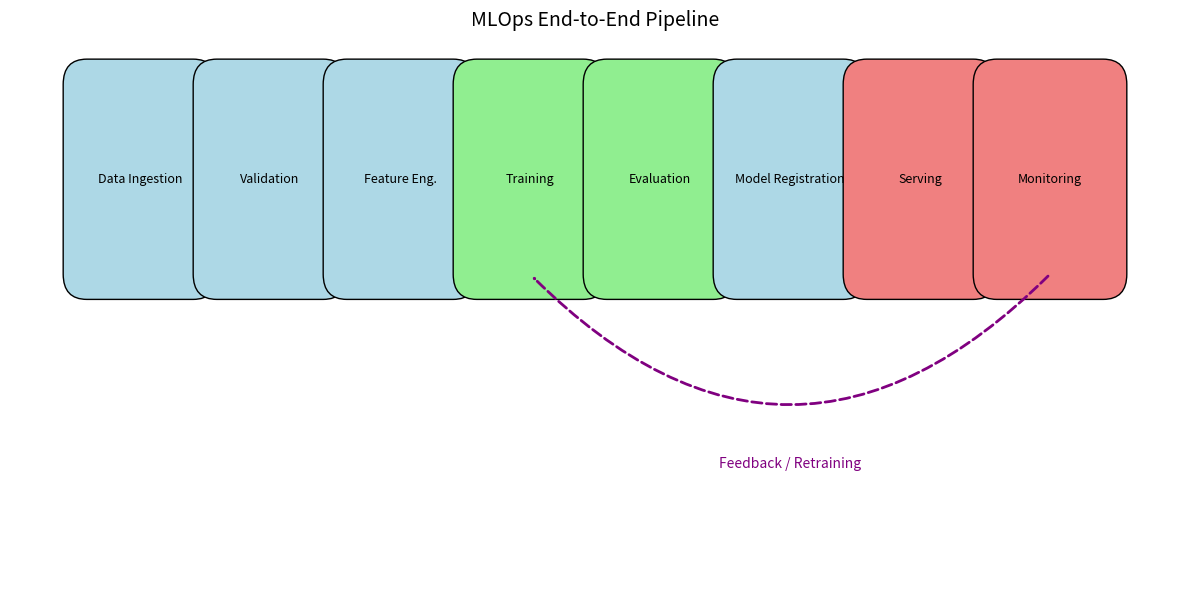

Write Python code to recreate this figure. (Note: this script raises an exception after producing the figure.)

import matplotlib.pyplot as plt
import matplotlib.patches as patches
import base64
from io import BytesIO

def create_flow_diagram():
    fig, ax = plt.subplots(figsize=(12, 6))
    ax.axis('off')

    # Define steps
    steps = [
        "Data Ingestion", "Validation", "Feature Eng.", "Training",
        "Evaluation", "Model Registration", "Serving", "Monitoring"
    ]
    
    # Coordinates
    x_start = 0.1
    y_start = 0.5
    gap = 0.11
    box_width = 0.09
    box_height = 0.15

    for i, step in enumerate(steps):
        x = x_start + i * gap
        
        # Color logic
        color = 'lightblue'
        if step in ["Training", "Evaluation"]: color = 'lightgreen'
        if step in ["Serving", "Monitoring"]: color = 'lightcoral'
        
        # Draw box
        rect = patches.FancyBboxPatch((x, y_start), box_width, box_height, boxstyle="round,pad=0.02", 
                                      linewidth=1, edgecolor='black', facecolor=color)
        ax.add_patch(rect)
        
        # Add text
        ax.text(x + box_width/2, y_start + box_height/2, step, 
                ha='center', va='center', fontsize=9, wrap=True)
        
        # Add arrow
        if i < len(steps) - 1:
            ax.arrow(x + box_width + 0.005, y_start + box_height/2, 
                     gap - box_width - 0.01, 0, 
                     head_width=0.02, head_length=0.01, fc='k', ec='k')

    # Feedback Loop arrow
    # From Monitoring to Training (schematic)
    x_mon = x_start + (len(steps)-1) * gap + box_width/2
    x_train = x_start + 3 * gap + box_width/2
    
    # Draw curved arrow
    arrow = patches.FancyArrowPatch((x_mon, y_start), (x_train, y_start),
                                    connectionstyle="arc3,rad=-0.5", 
                                    arrowstyle="->", linestyle="--", color='purple', lw=2)
    ax.add_patch(arrow)
    ax.text((x_mon + x_train)/2, y_start - 0.15, "Feedback / Retraining", 
            ha='center', va='center', color='purple', fontsize=10)

    plt.title("MLOps End-to-End Pipeline", fontsize=14)
    plt.tight_layout()
    
    # Save as PNG
    output_path = "outputs/pipeline_flow.png"
    plt.savefig(output_path, dpi=300, bbox_inches='tight')
    print(f"Diagram saved to {output_path}")

    # Convert to base64
    buffer = BytesIO()
    plt.savefig(buffer, format="png", bbox_inches='tight')
    img_str = base64.b64encode(buffer.getvalue()).decode("utf-8")
    
    with open("outputs/pipeline_flow_base64.txt", "w") as f:
        f.write(img_str)
    print("Base64 string saved to outputs/pipeline_flow_base64.txt")

if __name__ == "__main__":
    create_flow_diagram()
